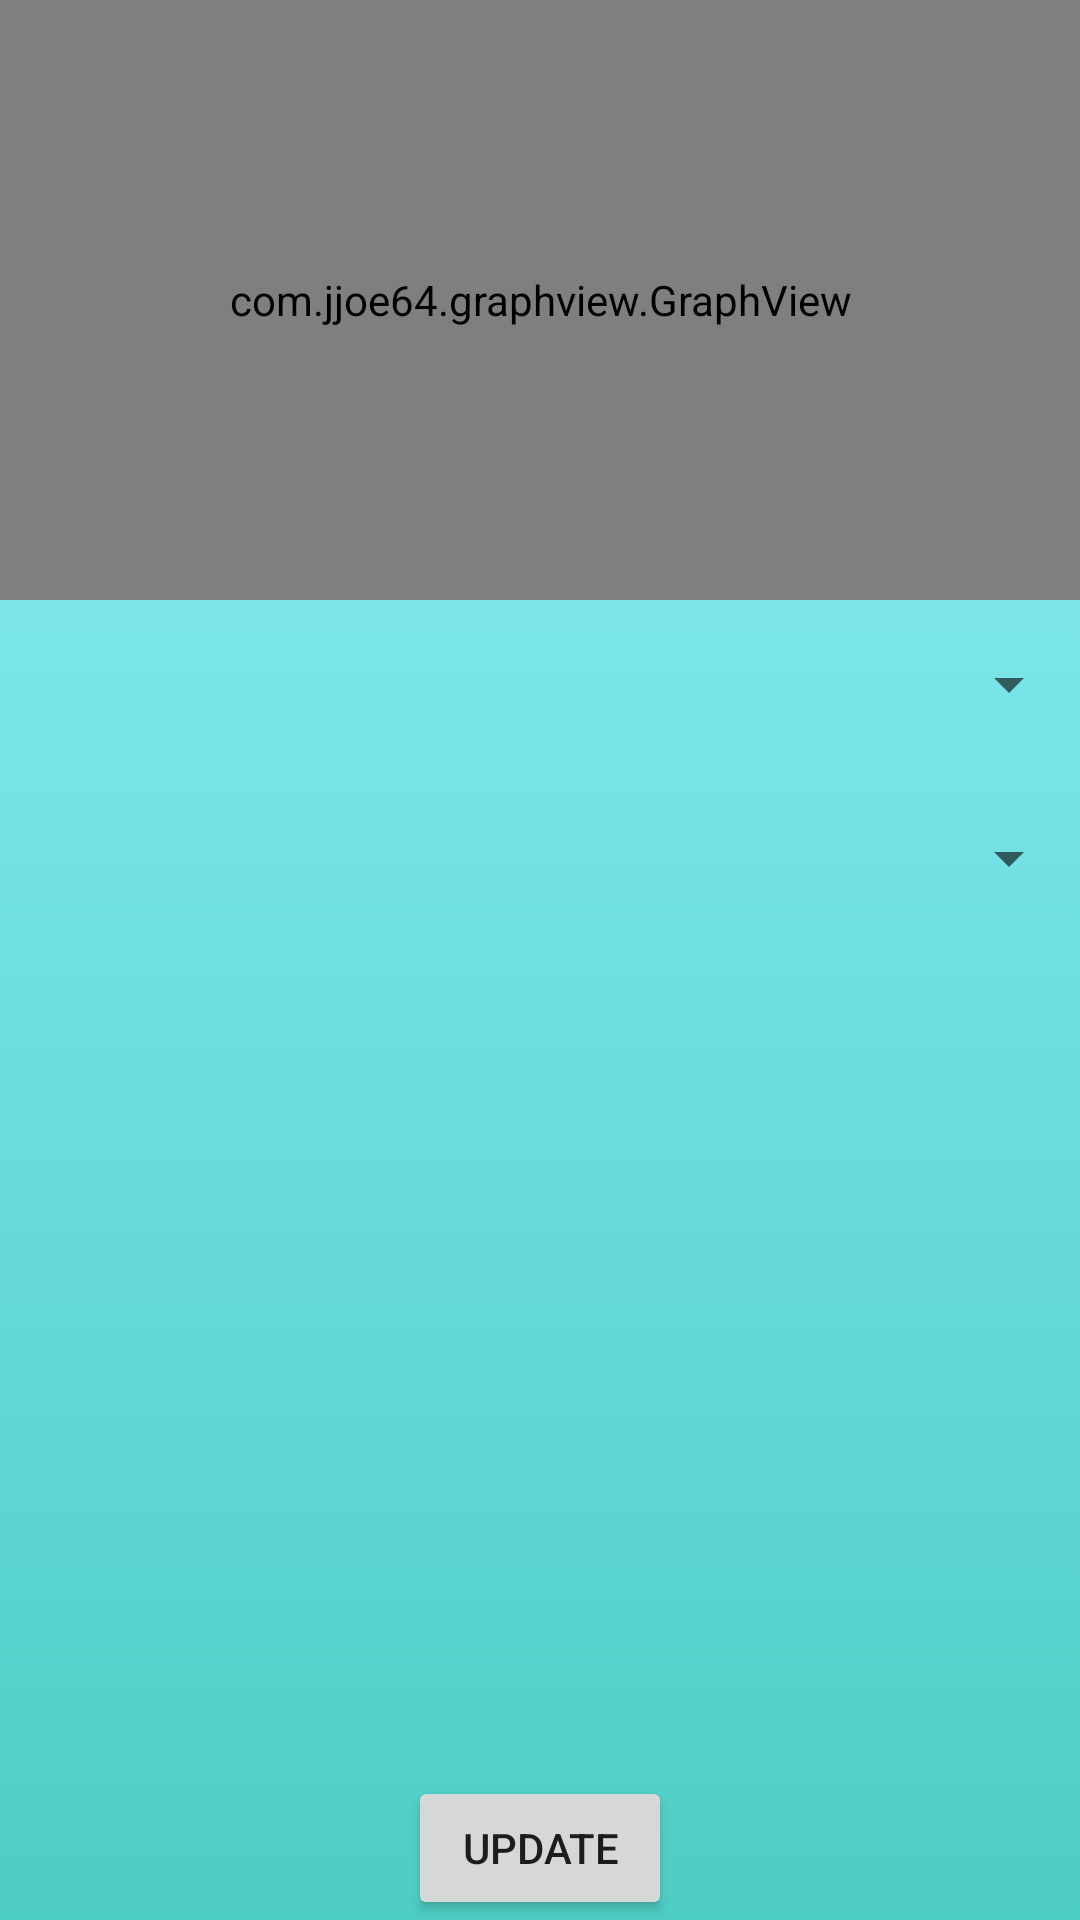

Here is an Android app screen rendered from its layout file. Give the layout XML and the strings, colors and styles it references.
<!-- AndroidManifest.xml: application theme AppTheme -->
<!-- res/layout/activity_history_reports_view.xml -->
<?xml version="1.0" encoding="utf-8"?>
<RelativeLayout xmlns:android="http://schemas.android.com/apk/res/android"
    xmlns:tools="http://schemas.android.com/tools"
    android:id="@+id/activity_profile"
    android:layout_width="match_parent"
    android:layout_height="match_parent"
    android:paddingBottom="@dimen/activity_vertical_margin"
    android:paddingLeft="@dimen/activity_horizontal_margin"
    android:paddingRight="@dimen/activity_horizontal_margin"
    android:paddingTop="@dimen/activity_vertical_margin"
    android:background="@drawable/gradient_background"
    tools:context="com.watro.clickityclack.watro.Controller.HistoryReportsView">


    <Spinner
        android:id="@+id/virusOrContaminantSpinner"
        android:layout_width="match_parent"
        android:layout_height="wrap_content"
        android:layout_below="@+id/graph"
        android:layout_alignParentLeft="true"
        android:layout_alignParentStart="true"
        android:layout_marginTop="16dp" />

    <com.jjoe64.graphview.GraphView
        android:layout_width="368dp"
        android:layout_height="200dp"
        android:id="@+id/graph"
        tools:layout_editor_absoluteY="0dp"
        tools:layout_editor_absoluteX="8dp" />

    <Button
        android:id="@+id/updateGraphButton"
        android:layout_width="wrap_content"
        android:layout_height="wrap_content"
        android:layout_alignParentBottom="true"
        android:layout_centerHorizontal="true"
        android:text="Update" />

    <Spinner
        android:id="@+id/locationSpinner"
        android:layout_width="match_parent"
        android:layout_height="wrap_content"
        android:layout_alignParentLeft="true"
        android:layout_alignParentStart="true"
        android:layout_below="@+id/virusOrContaminantSpinner"
        android:layout_marginTop="34dp"
        android:popupBackground="@android:color/holo_blue_dark"
        android:textColor="#ffffff" />

</RelativeLayout>
<!-- resources referenced by this layout -->
<resources>
  <!-- drawable gradient_background (drawable) -->
  <?xml version="1.0" encoding="utf-8"?>
  <selector xmlns:android="http://schemas.android.com/apk/res/android">
  
      <item>
          <shape>
              <gradient
                  android:angle="90"
                  android:startColor="#4ECDC4"
                  android:endColor="#91F1FC"
                  android:type="linear"/>
          </shape>
      </item>
  </selector>
  <style name="AppTheme" parent="Theme.AppCompat.Light.NoActionBar">
          
          <item name="colorPrimary">@color/colorPrimary</item>
          <item name="colorPrimaryDark">@color/colorPrimaryDark</item>
          <item name="colorAccent">@color/colorAccent</item>
      </style>
  <!-- not gathered from this repository: default colours our renderer supplied (Android Studio template values) -->
  <color name="colorPrimary">#FF6200EE</color>
  <color name="colorPrimaryDark">#FF3700B3</color>
  <color name="colorAccent">#FF03DAC5</color>
</resources>
